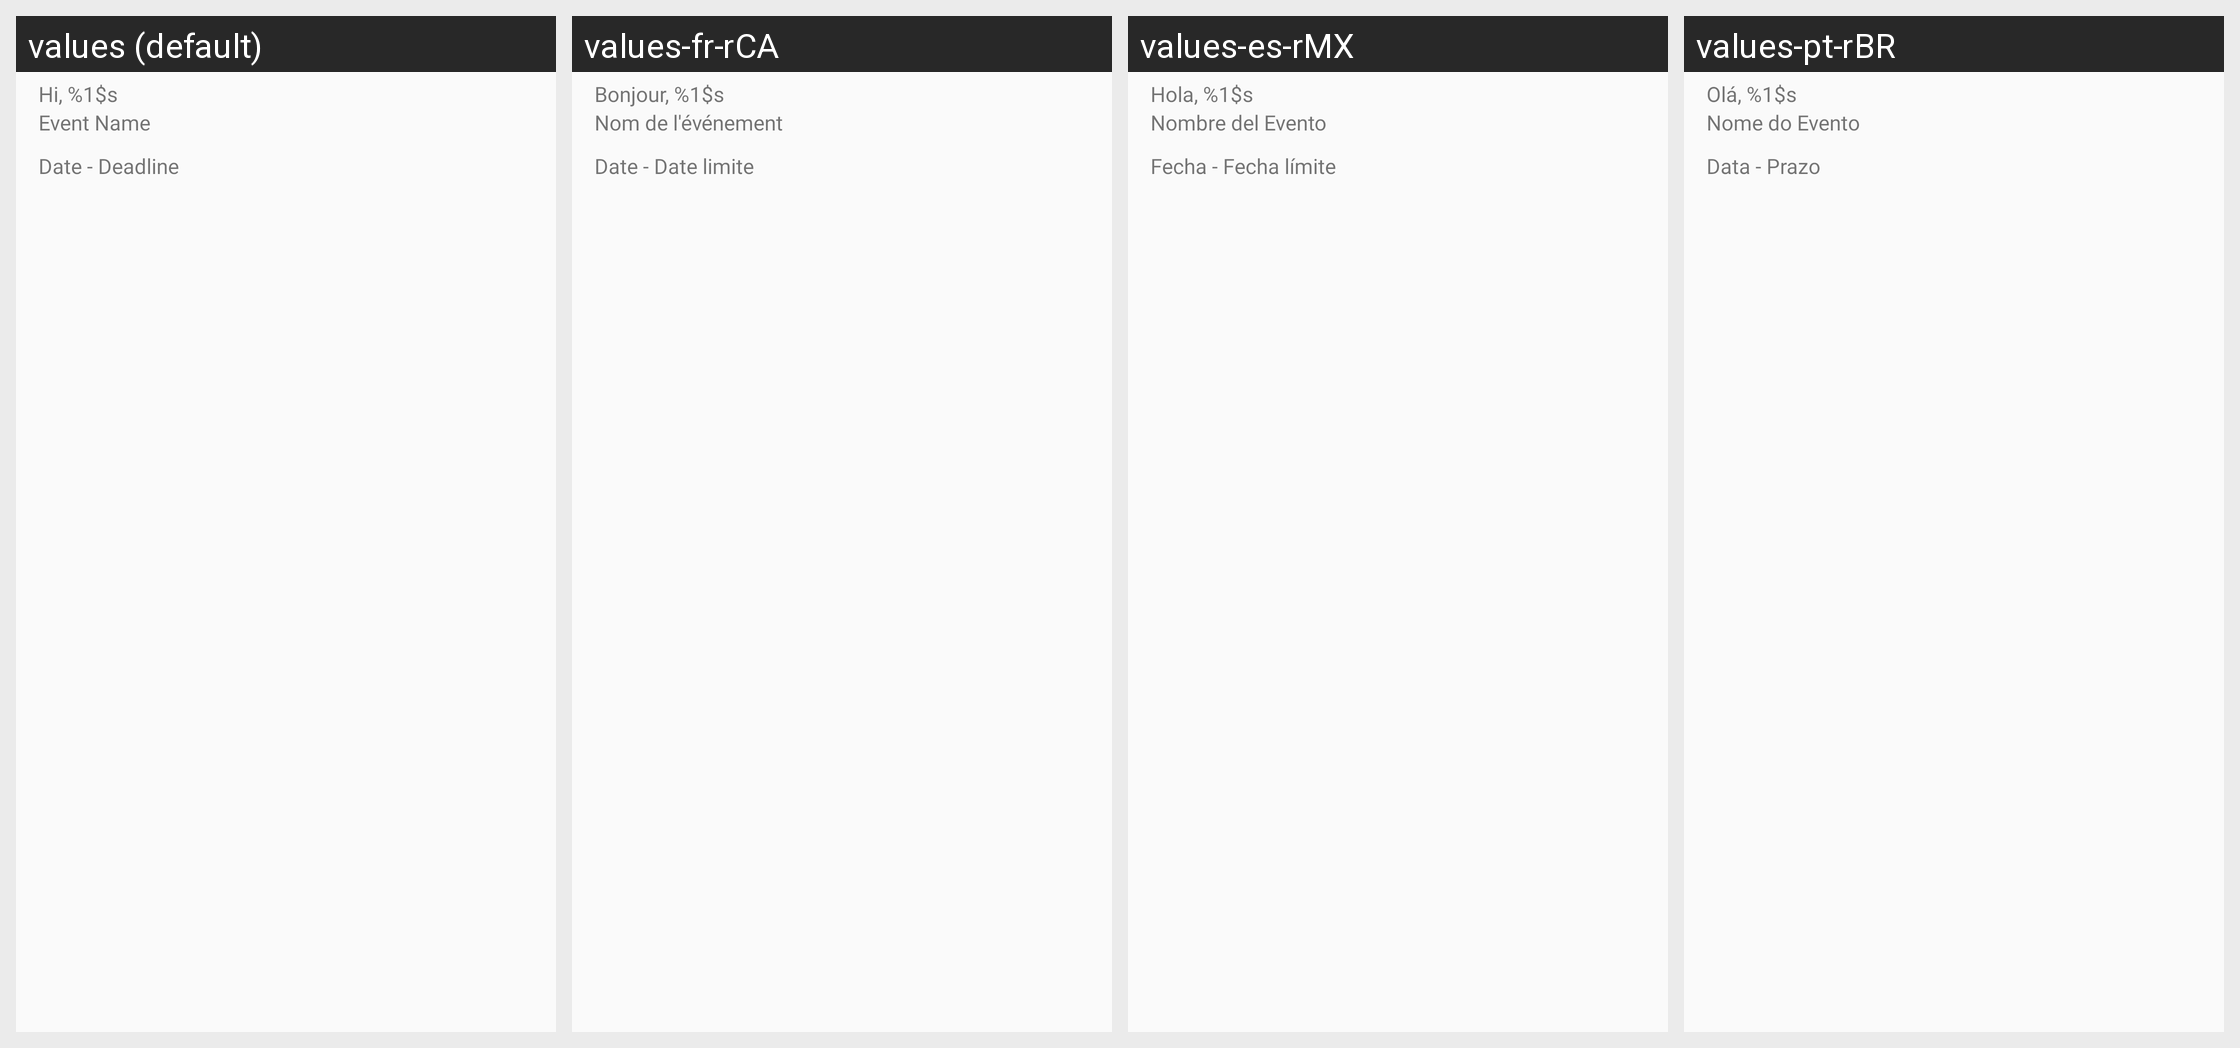

The Android screen above is rendered under several locales of the same app. Produce the string resources it draws, with the default and per-locale values.
Android screen res/layout/summary_weddinginvitation.xml rendered under 4 locales, left to right: values (default), values-fr-rCA, values-es-rMX, values-pt-rBR. Device: Nexus 5 (rendered at 1080×1920; each locale shown at half size, 540×960, under a caption strip naming it); theme Theme.AppCompat.Light.
Strings drawn on this screen, with the default value and each locale's value (text and hints the layout hard-codes, and strings that could not be matched under every locale, appear in the picture but are not listed):

event_greeting
  values: Hi, %1$s
  values-fr-rCA: Bonjour, %1$s
  values-es-rMX: Hola, %1$s
  values-pt-rBR: Olá, %1$s

event_name
  values: Event Name
  values-fr-rCA: Nom de l'événement
  values-es-rMX: Nombre del Evento
  values-pt-rBR: Nome do Evento

date
  values: Date
  values-fr-rCA: Date
  values-es-rMX: Fecha
  values-pt-rBR: Data

deadline
  values: Deadline
  values-fr-rCA: Date limite
  values-es-rMX: Fecha límite
  values-pt-rBR: Prazo
